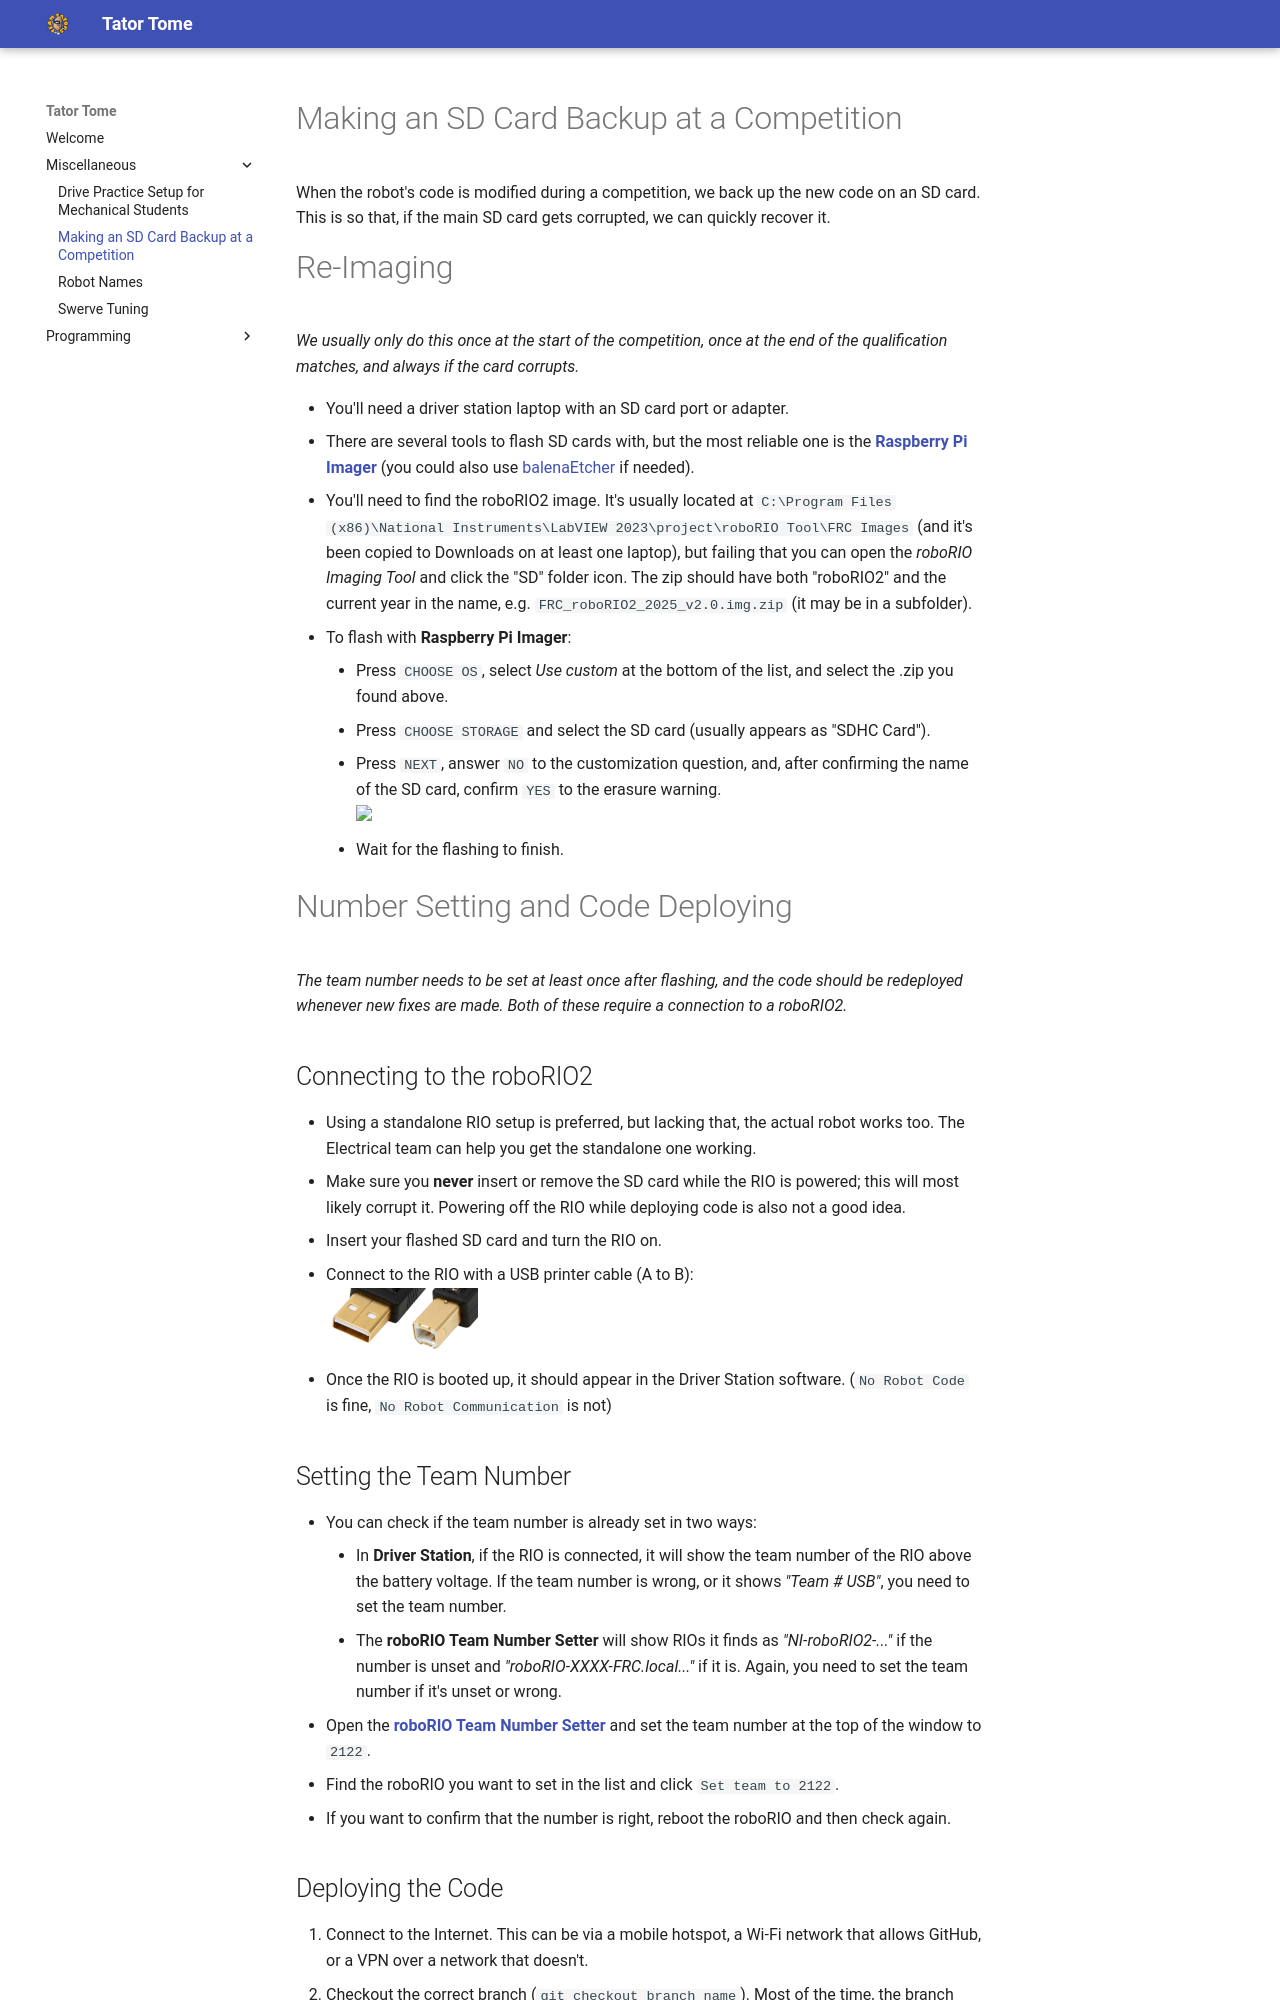

repository: Team2122/2122_TeamTators · page: Miscellaneous/Making a Backup SD Card at a Competition/index.html · generator: mkdocs

# Making an SD Card Backup at a Competition

When the robot's code is modified during a competition, we back up the new code on an SD card. This is so that, if the main SD card gets corrupted, we can quickly recover it.

# Re-Imaging
*We usually only do this once at the start of the competition, once at the end of the qualification matches, and always if the card corrupts.*

- You'll need a driver station laptop with an SD card port or adapter.
- There are several tools to flash SD cards with, but the most reliable one is the [**Raspberry Pi Imager**](https://www.raspberrypi.com/software/) (you could also use [balenaEtcher](https://etcher.balena.io/) if needed).
- You'll need to find the roboRIO2 image. It's usually located at `C:\Program Files (x86)\National Instruments\LabVIEW 2023\project\roboRIO Tool\FRC Images` (and it's been copied to Downloads on at least one laptop), but failing that you can open the *roboRIO Imaging Tool* and click the "SD" folder icon. The zip should have both "roboRIO2" and the current year in the name, e.g. `FRC_roboRIO2_2025_v2.0.img.zip` (it may be in a subfolder).
- To flash with **Raspberry Pi Imager**:
    - Press `CHOOSE OS`, select *Use custom* at the bottom of the list, and select the .zip you found above.
    - Press `CHOOSE STORAGE` and select the SD card (usually appears as "SDHC Card").
    - Press `NEXT`, answer `NO` to the customization question, and, after confirming the name of the SD card, confirm `YES` to the erasure warning.    
      <img src="../images/RaspberryPiImager-Warning.png" width=550>
    - Wait for the flashing to finish.

# Number Setting and Code Deploying
*The team number needs to be set at least once after flashing, and the code should be redeployed whenever new fixes are made. Both of these require a connection to a roboRIO2.*

## Connecting to the roboRIO2

- Using a standalone RIO setup is preferred, but lacking that, the actual robot works too. The Electrical team can help you get the standalone one working.
- Make sure you **never** insert or remove the SD card while the RIO is powered; this will most likely corrupt it. Powering off the RIO while deploying code is also not a good idea.
1. Insert your flashed SD card and turn the RIO on.
2. Connect to the RIO with a USB printer cable (A to B):  
    ![A is the big rectangle one, B is the square with two corners cut off.](../images/USB-A-to-B.png)
3. Once the RIO is booted up, it should appear in the Driver Station software. (`No Robot Code` is fine, `No Robot Communication` is not)
